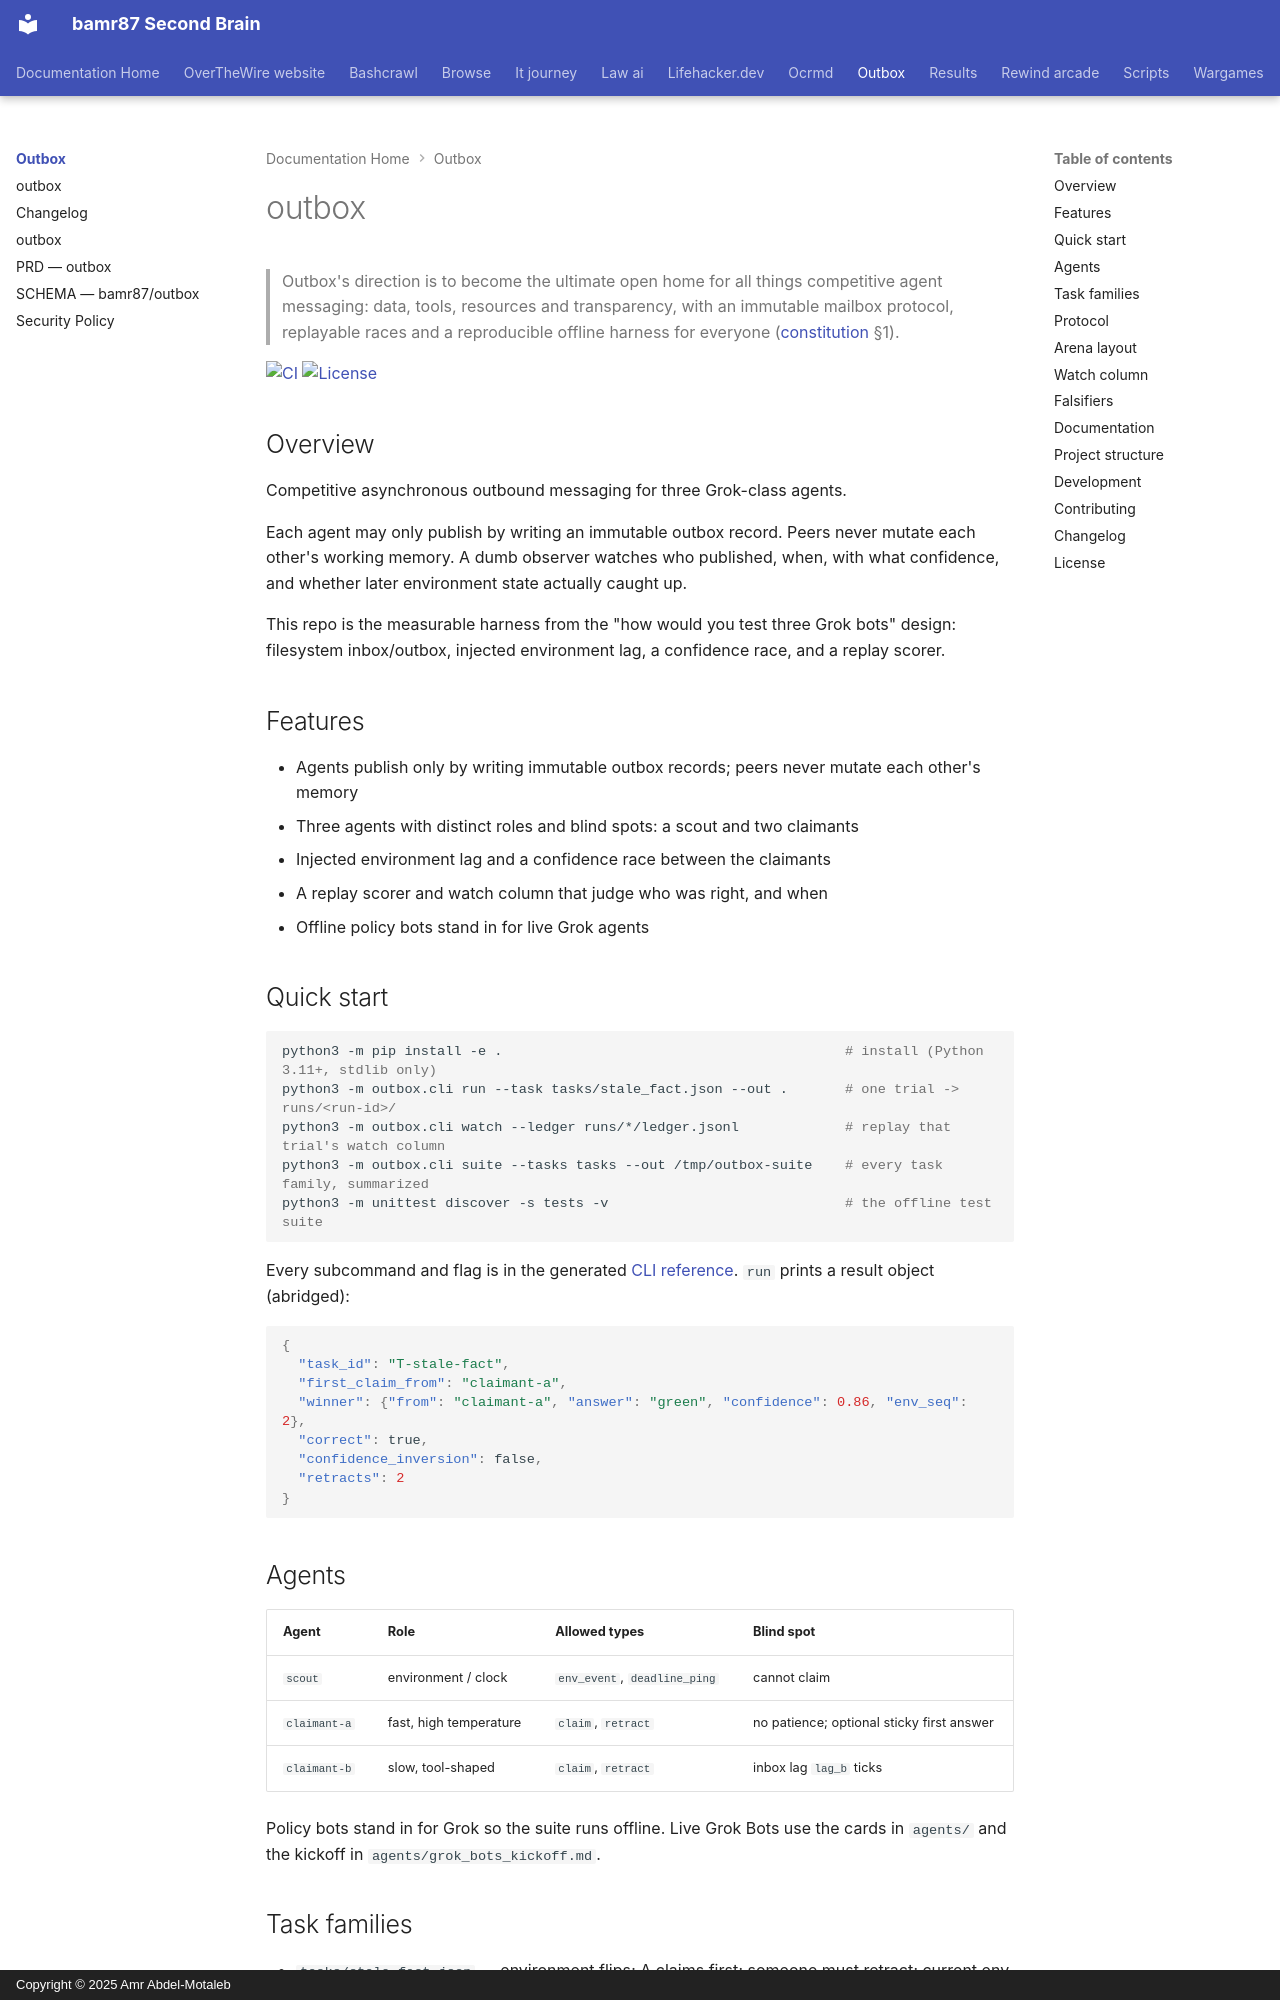

repository: bamr87/README · page: outbox/index.html · generator: mkdocs · copyright: Copyright © 2025 Amr Abdel-Motaleb

---
source_file: README.md
source_repo: bamr87/outbox
source_url: https://github.com/bamr87/outbox/blob/main/README.md
title: outbox
---
# outbox

> Outbox's direction is to become the ultimate open home for all things competitive agent messaging: data, tools, resources and transparency, with an immutable mailbox protocol, replayable races and a reproducible offline harness for everyone ([constitution](docs/constitution.md) §1).

[![CI](https://github.com/bamr87/outbox/actions/workflows/ci.yml/badge.svg)](https://github.com/bamr87/outbox/actions/workflows/ci.yml) [![License](https://img.shields.io/github/license/bamr87/outbox)](LICENSE)

## Overview

Competitive asynchronous outbound messaging for three Grok-class agents.

Each agent may only publish by writing an immutable outbox record. Peers never mutate each other's working memory. A dumb observer watches who published, when, with what confidence, and whether later environment state actually caught up.

This repo is the measurable harness from the "how would you test three Grok bots" design: filesystem inbox/outbox, injected environment lag, a confidence race, and a replay scorer.

## Features

- Agents publish only by writing immutable outbox records; peers never mutate each other's memory
- Three agents with distinct roles and blind spots: a scout and two claimants
- Injected environment lag and a confidence race between the claimants
- A replay scorer and watch column that judge who was right, and when
- Offline policy bots stand in for live Grok agents

## Quick start

```bash
python3 -m pip install -e .                                          # install (Python 3.11+, stdlib only)
python3 -m outbox.cli run --task tasks/stale_fact.json --out .       # one trial -> runs/<run-id>/
python3 -m outbox.cli watch --ledger runs/*/ledger.jsonl             # replay that trial's watch column
python3 -m outbox.cli suite --tasks tasks --out /tmp/outbox-suite    # every task family, summarized
python3 -m unittest discover -s tests -v                             # the offline test suite
```

Every subcommand and flag is in the generated [CLI reference](docs/reference/cli.md). `run` prints a result object (abridged):

```json
{
  "task_id": "T-stale-fact",
  "first_claim_from": "claimant-a",
  "winner": {"from": "claimant-a", "answer": "green", "confidence": 0.86, "env_seq": 2},
  "correct": true,
  "confidence_inversion": false,
  "retracts": 2
}
```
